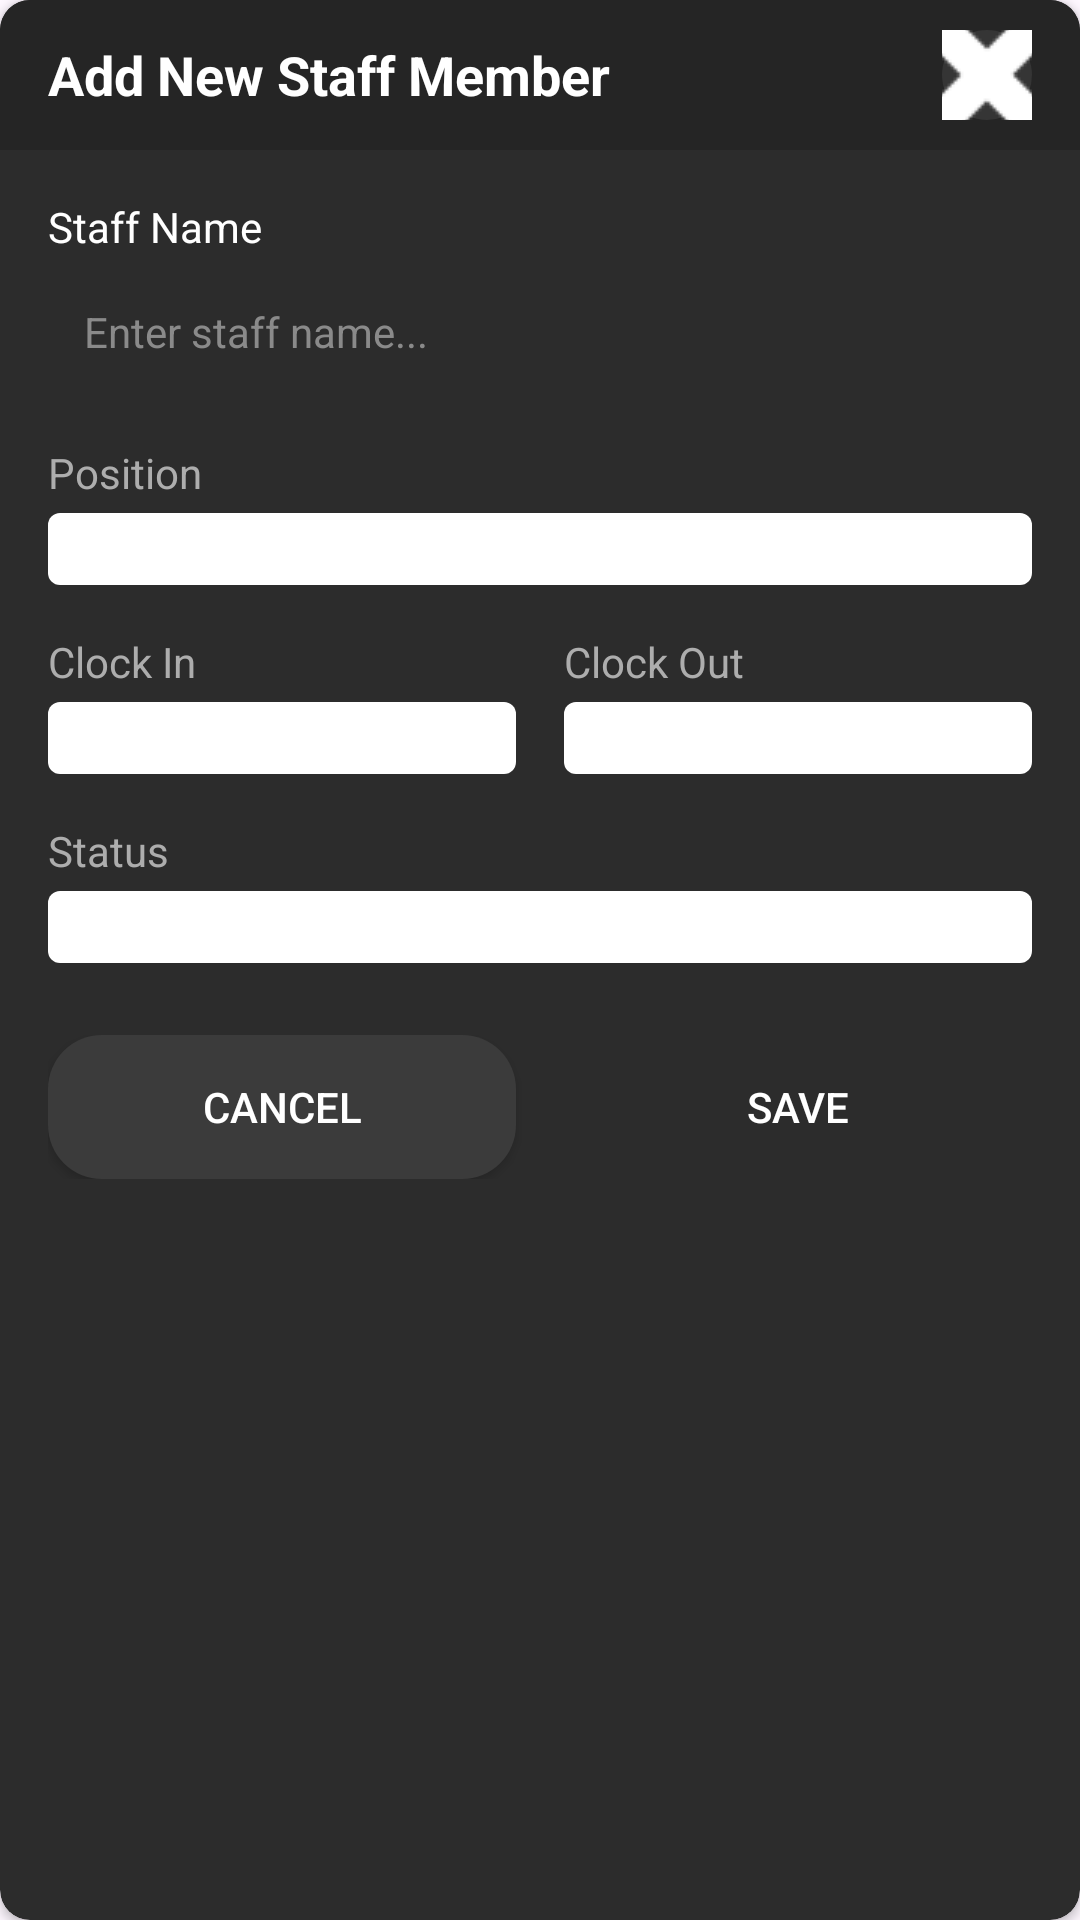

Android layout source for this screen:
<!-- AndroidManifest.xml: application theme Theme.TheGardenOfEatN -->
<!-- res/layout/dialog_add_stuff.xml -->
<?xml version="1.0" encoding="utf-8"?>
<androidx.cardview.widget.CardView xmlns:android="http://schemas.android.com/apk/res/android"
    xmlns:app="http://schemas.android.com/apk/res-auto"
    android:layout_width="match_parent"
    android:layout_height="wrap_content"
    app:cardBackgroundColor="#2C2C2C"
    app:cardCornerRadius="10dp">

    <LinearLayout
        android:layout_width="match_parent"
        android:layout_height="wrap_content"
        android:orientation="vertical">

        
        <RelativeLayout
            android:layout_width="match_parent"
            android:layout_height="50dp"
            android:background="#252525">

            <TextView
                android:layout_width="wrap_content"
                android:layout_height="wrap_content"
                android:layout_centerVertical="true"
                android:layout_marginStart="16dp"
                android:text="Add New Staff Member"
                android:textColor="#FFFFFF"
                android:textSize="18sp"
                android:textStyle="bold" />

            <ImageButton
                android:id="@+id/btnClose"
                android:layout_width="30dp"
                android:layout_height="30dp"
                android:layout_alignParentEnd="true"
                android:layout_centerVertical="true"
                android:layout_marginEnd="16dp"
                android:background="@drawable/circle_button"
                android:contentDescription="Close"
                android:src="@drawable/close"
                app:tint="#FFFFFF" />
        </RelativeLayout>

        
        <LinearLayout
            android:layout_width="match_parent"
            android:layout_height="wrap_content"
            android:orientation="vertical"
            android:padding="16dp">

            
            <TextView
                android:layout_width="wrap_content"
                android:layout_height="wrap_content"
                android:text="Staff Name"
                android:textColor="#fff"
                android:textSize="14sp" />

            <EditText
                android:id="@+id/etStaffName"
                android:layout_width="match_parent"
                android:layout_height="wrap_content"
                android:layout_marginTop="4dp"
                android:background="@drawable/edit_text_background"
                android:hint="Enter staff name..."
                android:padding="12dp"
                android:textColor="#FFFFFF"
                android:textColorHint="#8A8A8A"
                android:textSize="14sp" />

            
            <TextView
                android:layout_width="wrap_content"
                android:layout_height="wrap_content"
                android:layout_marginTop="16dp"
                android:text="Position"
                android:textColor="#ADADAD"
                android:textSize="14sp" />

            <Spinner
                android:id="@+id/spinnerPosition"
                android:layout_width="match_parent"
                android:layout_height="wrap_content"
                android:layout_marginTop="4dp"
                android:hint="Enter staff name..."
                android:backgroundTint="@color/white"
                android:background="@drawable/spinner_background"
                android:padding="12dp"
                android:spinnerMode="dropdown" />

            
            <LinearLayout
                android:layout_width="match_parent"
                android:layout_height="wrap_content"
                android:layout_marginTop="16dp"
                android:orientation="horizontal">

                <LinearLayout
                    android:layout_width="0dp"
                    android:layout_height="wrap_content"
                    android:layout_marginEnd="8dp"
                    android:layout_weight="1"
                    android:orientation="vertical">

                    <TextView
                        android:layout_width="wrap_content"
                        android:layout_height="wrap_content"
                        android:text="Clock In"
                        android:textColor="#ADADAD"
                        android:textSize="14sp" />

                    <Spinner
                        android:id="@+id/spinnerClockIn"
                        android:layout_width="match_parent"
                        android:layout_height="wrap_content"
                        android:backgroundTint="@color/white"
                        android:layout_marginTop="4dp"
                        android:background="@drawable/spinner_background"
                        android:padding="12dp"
                        android:spinnerMode="dropdown" />
                </LinearLayout>

                <LinearLayout
                    android:layout_width="0dp"
                    android:layout_height="wrap_content"
                    android:layout_marginStart="8dp"
                    android:layout_weight="1"
                    android:orientation="vertical">

                    <TextView
                        android:layout_width="wrap_content"
                        android:layout_height="wrap_content"
                        android:text="Clock Out"
                        android:textColor="#ADADAD"
                        android:textSize="14sp" />

                    <Spinner
                        android:id="@+id/spinnerClockOut"
                        android:layout_width="match_parent"
                        android:layout_height="wrap_content"
                        android:layout_marginTop="4dp"
                        android:backgroundTint="@color/white"
                        android:background="@drawable/spinner_background"
                        android:padding="12dp"
                        android:spinnerMode="dropdown" />
                </LinearLayout>
            </LinearLayout>

            
            <TextView
                android:layout_width="wrap_content"
                android:layout_height="wrap_content"
                android:layout_marginTop="16dp"
                android:text="Status"
                android:textColor="#ADADAD"
                android:textSize="14sp" />

            <Spinner
                android:id="@+id/spinnerStatus"
                android:layout_width="match_parent"
                android:layout_height="wrap_content"
                android:layout_marginTop="4dp"
                android:backgroundTint="@color/white"
                android:background="@drawable/spinner_background"
                android:padding="12dp"
                android:spinnerMode="dropdown" />

            
            <LinearLayout
                android:layout_width="match_parent"
                android:layout_height="wrap_content"
                android:layout_marginTop="24dp"
                android:orientation="horizontal">

                <Button
                    android:id="@+id/btnCancel"
                    android:layout_width="0dp"
                    android:layout_height="wrap_content"
                    android:layout_marginEnd="8dp"
                    android:layout_weight="1"
                    android:background="@drawable/button_cancel"
                    android:text="Cancel"
                    android:textColor="#FFFFFF" />

                <Button
                    android:id="@+id/btnSave"
                    android:layout_width="0dp"
                    android:layout_height="wrap_content"
                    android:layout_marginStart="8dp"
                    android:layout_weight="1"
                    android:background="@drawable/button_save"
                    android:text="Save"
                    android:textColor="#FFFFFF" />
            </LinearLayout>
        </LinearLayout>
    </LinearLayout>
</androidx.cardview.widget.CardView>
<!-- resources referenced by this layout -->
<resources>
  <color name="white">#FFFFFFFF</color>
  <!-- drawable button_cancel (drawable) -->
  <?xml version="1.0" encoding="utf-8"?>
  <shape xmlns:android="http://schemas.android.com/apk/res/android">
      <solid android:color="#3B3B3B" />
      <corners android:radius="18dp" />
  </shape>
  <!-- drawable circle_button (drawable) -->
  <?xml version="1.0" encoding="utf-8"?>
  <shape xmlns:android="http://schemas.android.com/apk/res/android"
      android:shape="oval">
      <solid android:color="#353535" />
  </shape>
  <!-- drawable close: png bitmap (drawable, 1451 bytes) -->
  <!-- drawable spinner_background (drawable) -->
  <?xml version="1.0" encoding="utf-8"?>
  <shape xmlns:android="http://schemas.android.com/apk/res/android">
      <solid android:color="#1E1E1E" />
      <corners android:radius="4dp" />
  </shape>
  <style name="Theme.TheGardenOfEatN" parent="Base.Theme.TheGardenOfEatN" />
  <style name="Base.Theme.TheGardenOfEatN" parent="Theme.Material3.DayNight.NoActionBar">
          
          
      </style>
</resources>
